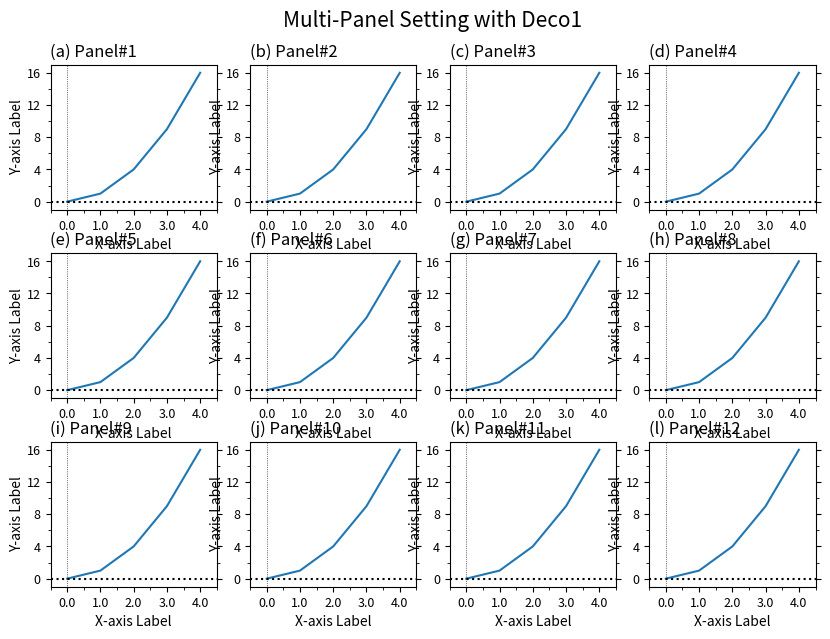

Generate this figure with matplotlib: (Note: this script raises an exception after producing the figure.)
'''
Matplotlib Basic(6)
: Apply various decorating skills of M03 to multi-panels
: Tune some decoratoins adjusting to multi-panel environment

[redacted]

---
Reference:
https://matplotlib.org/stable/api/figure_api.html#matplotlib.figure.Figure.add_subplot
https://matplotlib.org/stable/api/_as_gen/matplotlib.axes.Axes.plot.html
https://matplotlib.org/stable/gallery/ticks_and_spines/tick-locators.html
'''

import numpy as np
import matplotlib.pyplot as plt
from matplotlib.ticker import AutoMinorLocator, MultipleLocator, FuncFormatter

def plot_common(ax, subtit=''):
    ax.set_title(subtit,fontsize=12,x=0.,ha='left') #,y=0.9

    ax.set_xlim(-0.5,4.5)
    ax.xaxis.set_major_locator(MultipleLocator(1))   # For Major Ticks
    ax.xaxis.set_minor_locator(AutoMinorLocator(2))   # For minor Ticks
    #xt_form=FuncFormatter(lambda x, pos: "{:0.1f}".format(x))
    #ax.xaxis.set_major_formatter(xt_form)
    ax.xaxis.set_major_formatter("{x:0.1f}")  # Working on ver 3.3+
    ax.set_xlabel('X-axis Label',fontsize=10)

    ax.set_ylim(-1,17)
    ax.set_ylabel('Y-axis Label',fontsize=10,rotation=90,labelpad=2)
    ax.set_yticks(range(0,17,4))
    ax.yaxis.set_minor_locator(AutoMinorLocator(2))
    ax.yaxis.set_ticks_position('both')


    ax.tick_params(axis='both',labelsize=9)
    ax.axhline(y=0.,color='k',linestyle=':')
    ax.axvline(x=0.,color='k',ls=':',lw=0.5)
    return

###--- Synthesizing data to be plotted ---###
x = np.arange(5)
y = x**2

#for x1,y1 in zip(x,y):
#    print(x1,y1)
###---

abc='abcdefghijklmn'
###--- Plotting Start ---###

##-- Page Setup --##
fig = plt.figure()
fig.set_size_inches(8.5,6)    # Physical page size in inches, (lx,ly)

fig.subplots_adjust(left=0.05,right=0.95,top=0.92,bottom=0.05,
                    #hspace=0.6,wspace=0.5)
                    hspace=0.3,wspace=0.2)  ### Margins, etc.
'''
wspace: float, optional
    The width of the padding between subplots, as a fraction of the average Axes width.
hspace: float, optional
    The height of the padding between subplots, as a fraction of the average Axes height.
'''

##-- Title for the page --##
suptit="Multi-Panel Setting with Deco1"
fig.suptitle(suptit,fontsize=15,va='bottom',y=0.975)  #,ha='left',x=0.,stretch='semi-condensed')

nrow, ncol= 3,4
for i in range(nrow*ncol):
    ##-- Set up an axis --##
    ax1 = fig.add_subplot(nrow,ncol,i+1)   # (# of rows, # of columns, indicater from 1)

    ##-- Plot on an axis --##
    ax1.plot(x,y)

    ##-- Title for each panel --##
    subtit='({}) Panel#{}'.format(abc[i],i+1)
    plot_common(ax1,subtit)


##-- Seeing or Saving Pic --##

#- If want to save to file
outdir = "../Pics/"
outfnm = outdir+"M06_multi_panel_wDeco1.png"
print(outfnm)
#fig.savefig(outfnm,dpi=100)   # dpi: pixels per inch
fig.savefig(outfnm,dpi=100,bbox_inches='tight')   # dpi: pixels per inch
# Defalut: facecolor='w', edgecolor='w', transparent=False

#- If want to see on screen -#
plt.show()
